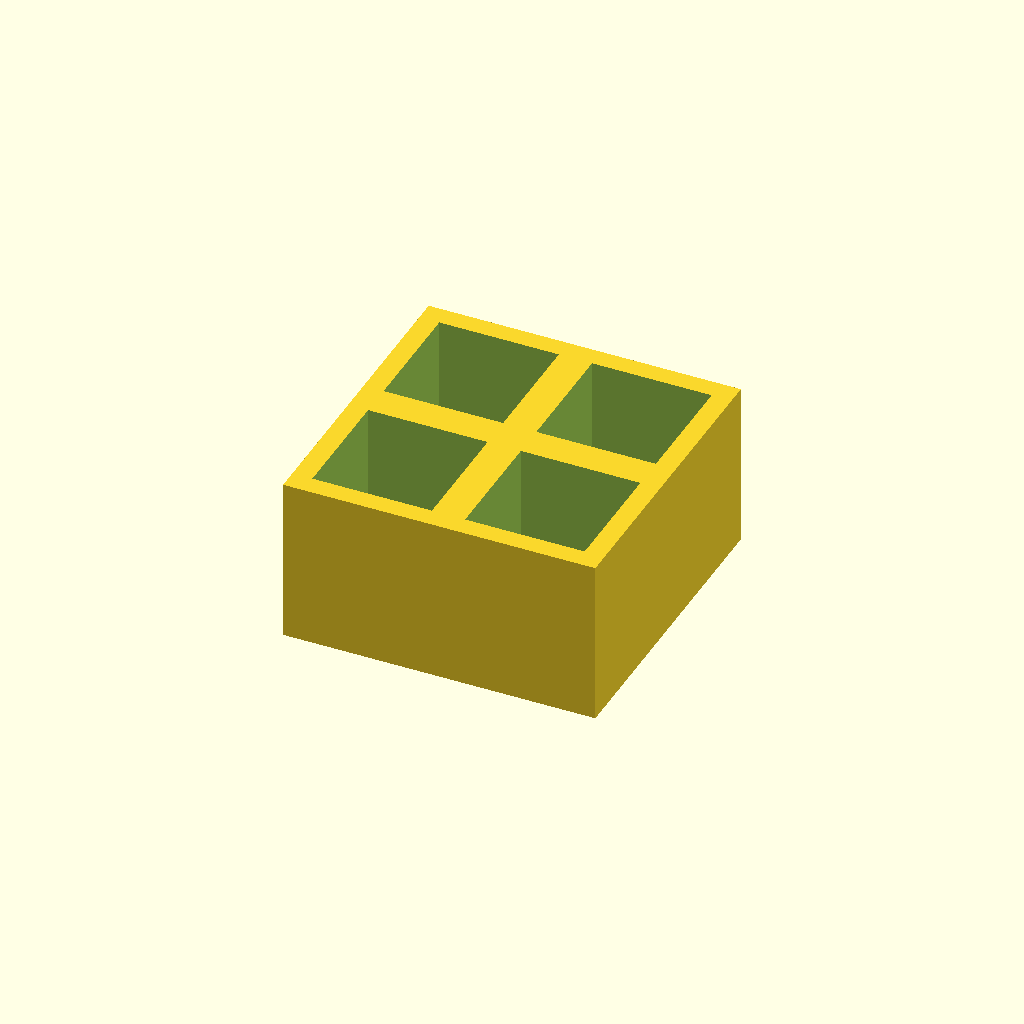
Cell 1 — every parameter at its default value.
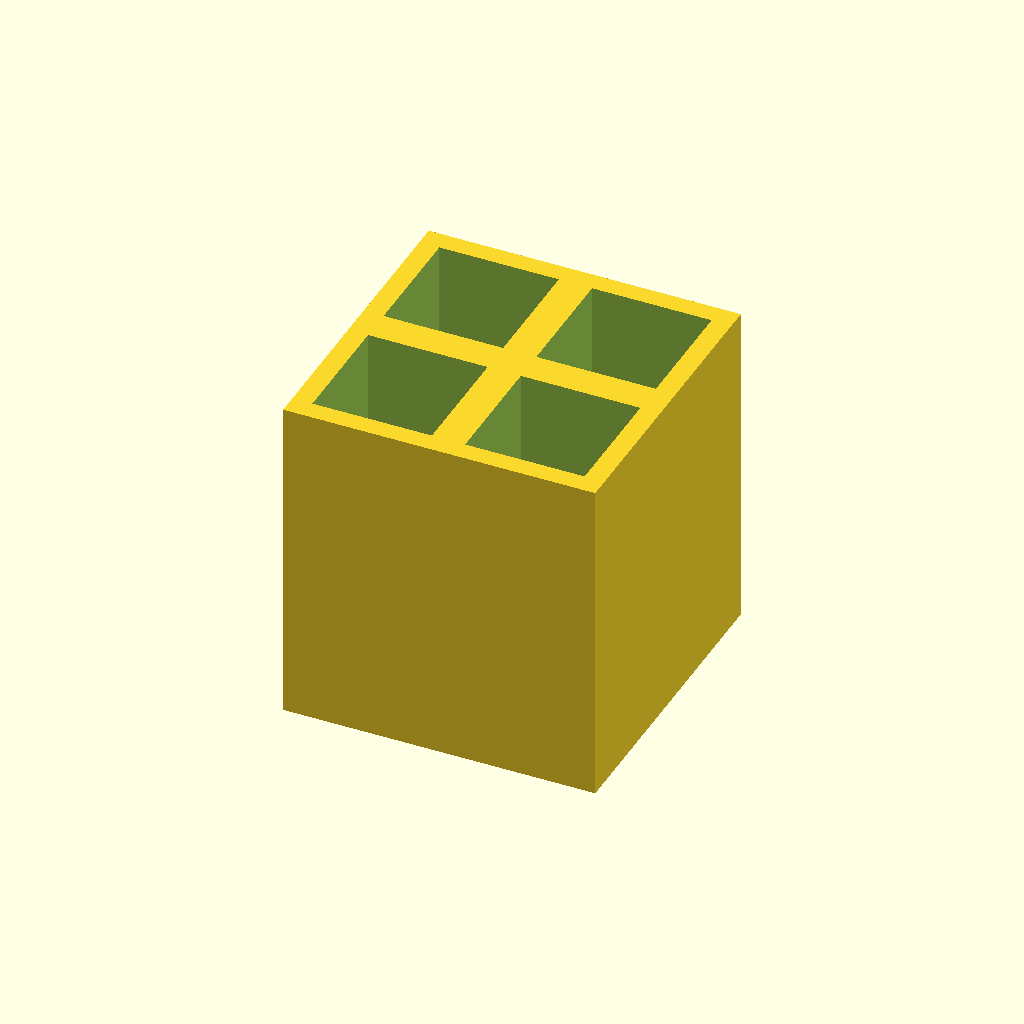
Cell 2 — thickness set to 50, the other parameters unchanged.
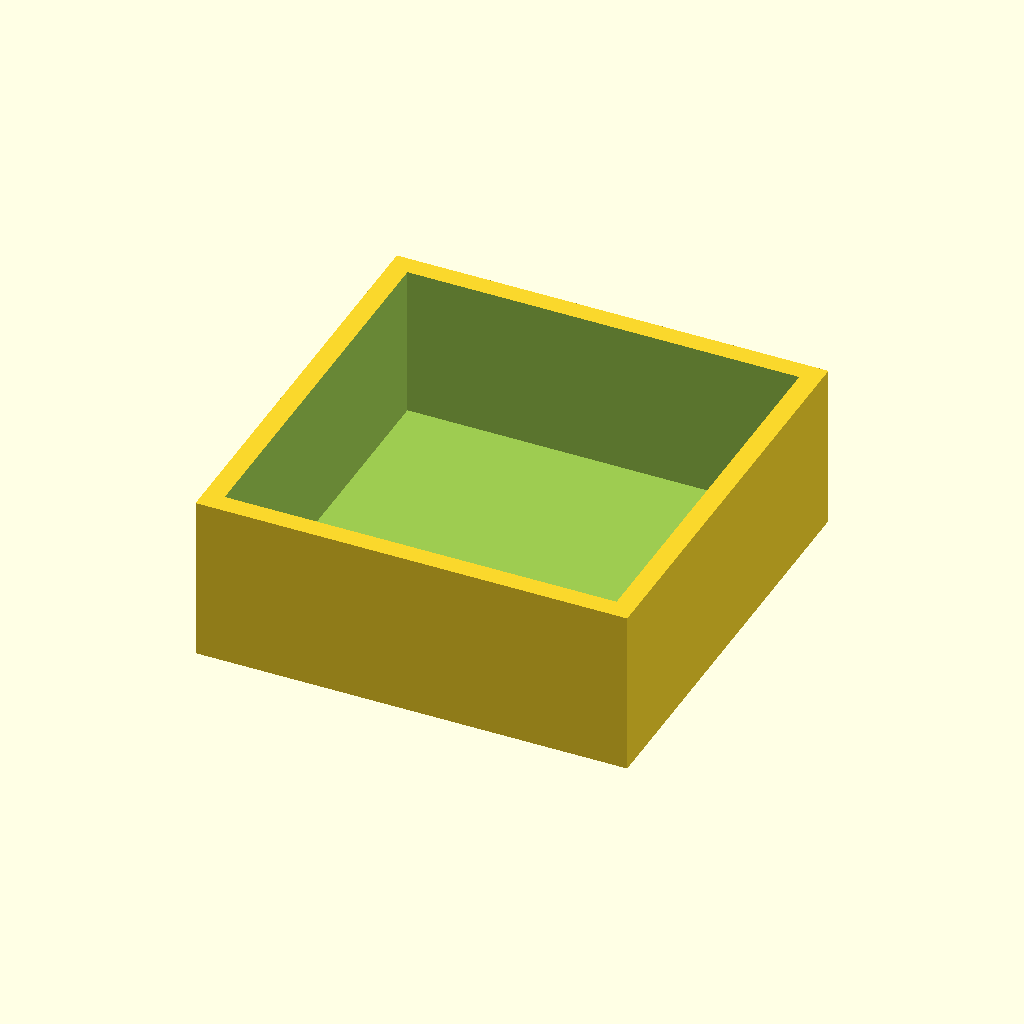
Cell 3: pocket = 36 (everything else at default).
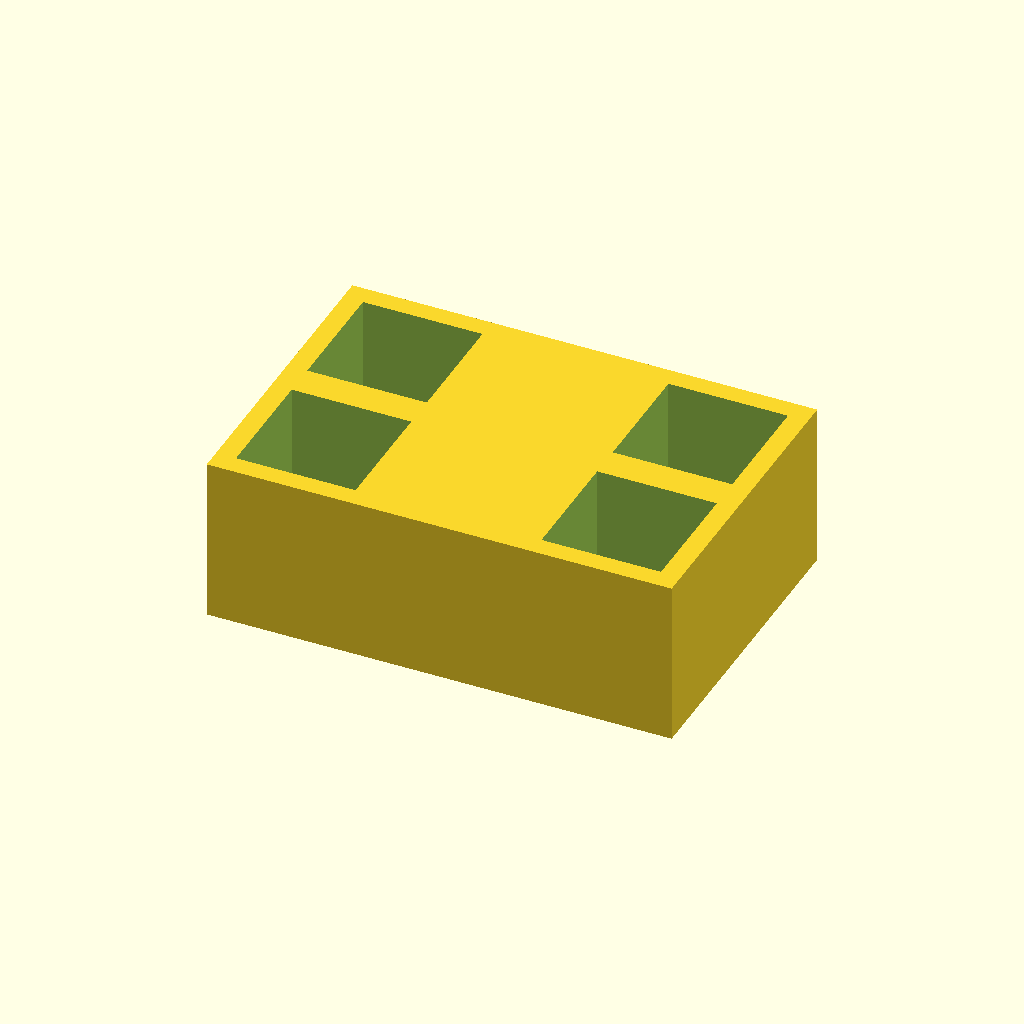
Cell 4: pitch_x = 46 (everything else at default).
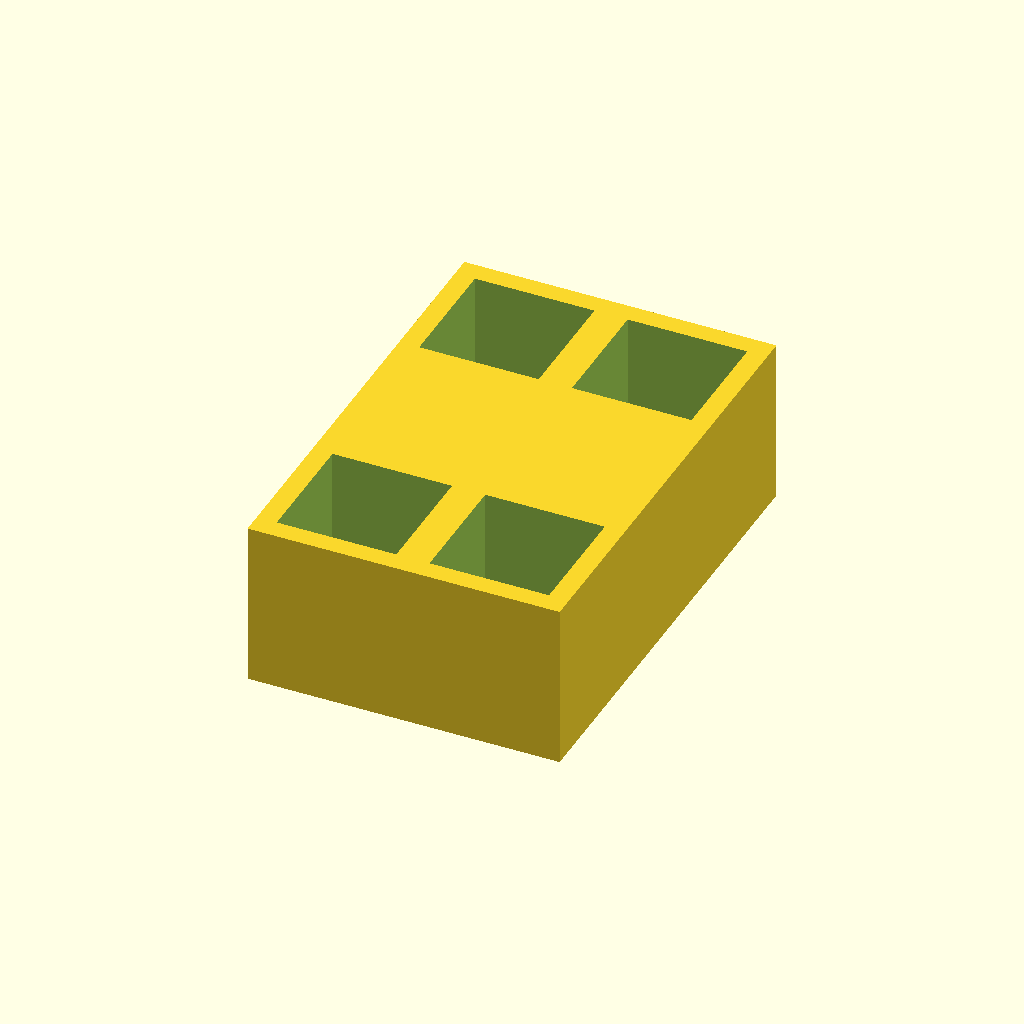
Cell 5: pitch_y = 46 (everything else at default).
All cells are drawn from one camera (rotation 55°, 0°, 25°, orthographic, colour scheme Cornfield), so only the parameter changes between them.
Source of the model, optional_data/data/place1/pocketplates/part_0210.scad:
$fn = 32;

// ----------------------------------------------------------------------
// Pocket plate 47 x 47 x 25
// 2 x 2 pockets 18 mm square, 23 mm deep
// ----------------------------------------------------------------------

// --- parameters (mm) ---
thickness = 25;  // plate thickness
floor_t = 2;     // material left under each pocket
pocket = 18;     // pocket side length
pitch_x = 23;    // pocket pitch along X
pitch_y = 23;    // pocket pitch along Y
cols = 2;        // pockets per row
rows = 2;        // rows of pockets

// --- derived feature positions (mm) ---
depth = thickness - floor_t;        // = 23   pocket depth, down to the floor
span_x = (cols - 1) * pitch_x;      // = 23   distance between outer pockets
span_y = (rows - 1) * pitch_y;      // = 23   distance between outer pocket rows
origin_x = -span_x / 2;             // = -11.5   X of the first pocket
origin_y = -span_y / 2;             // = -11.5   Y of the first pocket
plate = [span_x + pocket + 6, span_y + pocket + 6, thickness];  // = [47, 47, 25]   overall size: pockets plus 3 mm of wall on each side
feature_centers = [
  [origin_x + 0 * pitch_x, origin_y + 0 * pitch_y],
  [origin_x + 1 * pitch_x, origin_y + 0 * pitch_y],
  [origin_x + 0 * pitch_x, origin_y + 1 * pitch_y],
  [origin_x + 1 * pitch_x, origin_y + 1 * pitch_y]
];   // pocket centres, used verbatim by the cutter loop

// plate outline, then one pocket per centre in feature_centers
difference() {
  cube(plate, center = true);
  for (centre = feature_centers)
    translate([centre[0] - pocket / 2, centre[1] - pocket / 2, plate[2] / 2 - depth])
      cube([pocket, pocket, depth + 1]);  // centred on the declared pocket centre
}
Customizer parameters (derived from the source; name, type, default, range or options):
thickness: number, default 25
floor_t: number, default 2
pocket: number, default 18
pitch_x: number, default 23
pitch_y: number, default 23
cols: number, default 2
rows: number, default 2
